Run: headless pygame with SDL's dummy video driver; simulated clock (each Clock.tick advances the game by its frame time, no real sleeping); random seed 0; keys injected as events and as key.get_pressed() state; no mouse input.
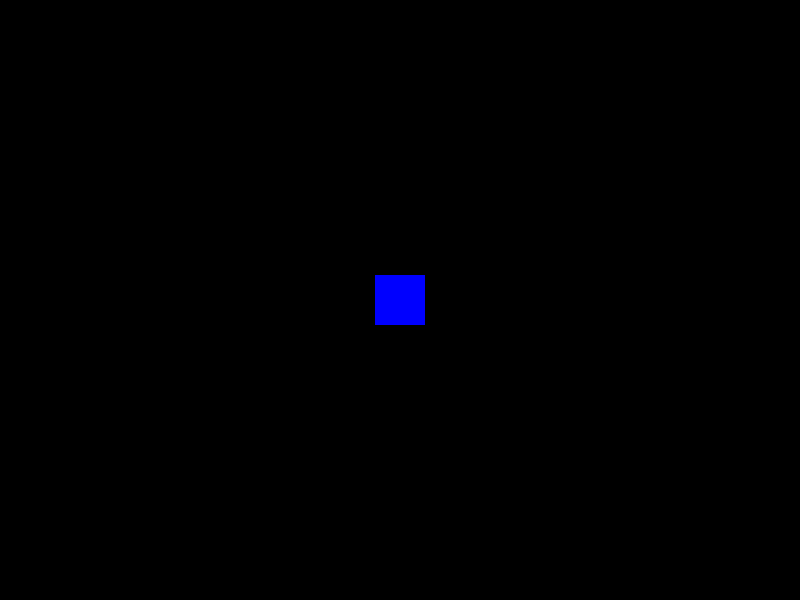
Frame 1 of 4 · flips 1–60 · no input
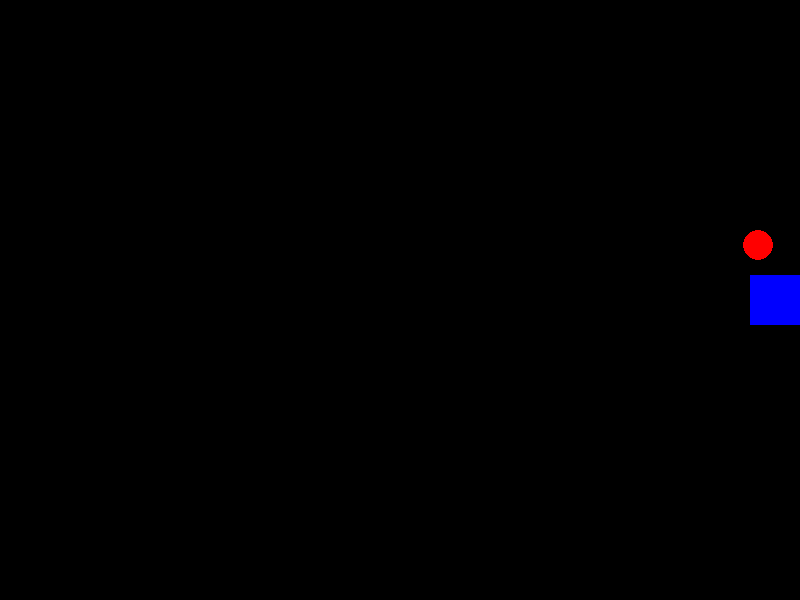
Frame 2 of 4 · flips 61–180 · tapped SPACE, RETURN · held RIGHT (→), D
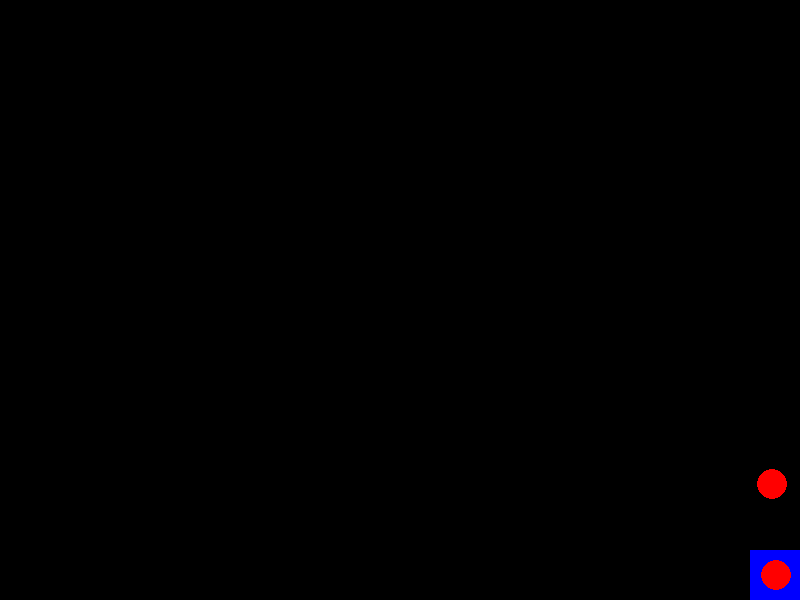
Frame 3 of 4 · flips 181–300 · held DOWN (↓), S
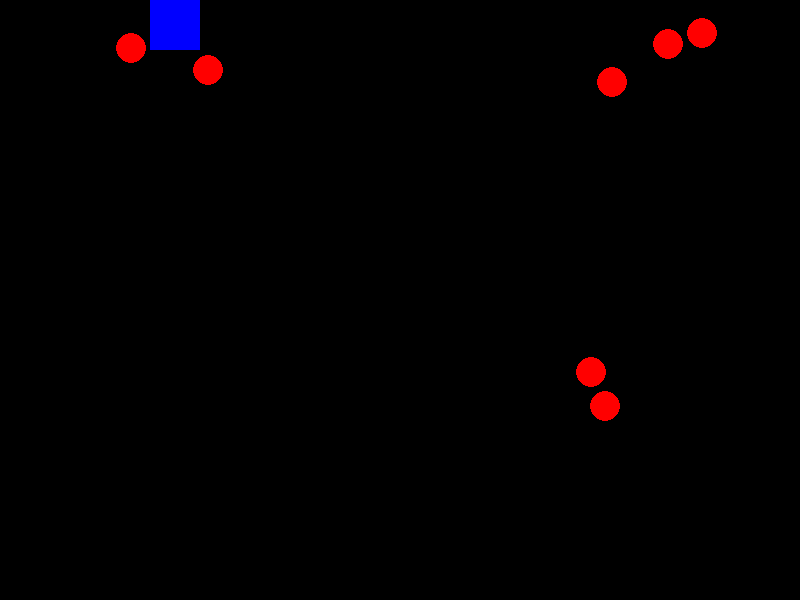
Frame 4 of 4 · flips 301–420 · held LEFT (←), A, UP (↑), W

The pygame program that drew these frames:

import pygame
import random
import math

# Inicializar Pygame
pygame.init()

# Configuración de la ventana
ancho, alto = 800, 600
ventana = pygame.display.set_mode((ancho, alto))
pygame.display.set_caption("Enemigos persiguiendo al jugador")

# Colores
BLANCO = (255, 255, 255)
NEGRO = (0, 0, 0)
ROJO = (255, 0, 0)
AZUL = (0, 0, 255)

# Jugador
jugador = pygame.Rect(ancho // 2 - 25, alto // 2 - 25, 50, 50)
velocidad_jugador = 5

# Clase enemigo
class Enemigo:
    def __init__(self, x, y):
        self.x = x
        self.y = y
        self.velocidad = 2

    def mover_hacia_jugador(self):
        # Calcular dirección hacia el jugador
        dx = jugador.x + jugador.width // 2 - self.x
        dy = jugador.y + jugador.height // 2 - self.y
        distancia = math.sqrt(dx**2 + dy**2)
        if distancia != 0:
            self.x += self.velocidad * dx / distancia
            self.y += self.velocidad * dy / distancia

    def dibujar(self, ventana):
        pygame.draw.circle(ventana, ROJO, (int(self.x), int(self.y)), 15)

# Lista de enemigos
enemigos = []

# Función para generar enemigos aleatoriamente cerca de los límites
def generar_enemigo():
    margen = 50  # Distancia desde el borde
    x = random.choice([random.randint(0, margen), random.randint(ancho - margen, ancho)])
    y = random.choice([random.randint(0, margen), random.randint(alto - margen, alto)])
    enemigos.append(Enemigo(x, y))

# Bucle principal
reloj = pygame.time.Clock()
corriendo = True

while corriendo:
    ventana.fill(NEGRO)

    # Manejo de eventos
    for evento in pygame.event.get():
        if evento.type == pygame.QUIT:
            corriendo = False

    # Movimiento del jugador con las teclas
    keys = pygame.key.get_pressed()
    if keys[pygame.K_UP] and jugador.y > 0:
        jugador.y -= velocidad_jugador
    if keys[pygame.K_DOWN] and jugador.y < alto - jugador.height:
        jugador.y += velocidad_jugador
    if keys[pygame.K_LEFT] and jugador.x > 0:
        jugador.x -= velocidad_jugador
    if keys[pygame.K_RIGHT] and jugador.x < ancho - jugador.width:
        jugador.x += velocidad_jugador

    # Dibujar jugador
    pygame.draw.rect(ventana, AZUL, jugador)

    # Generar enemigos aleatoriamente
    if random.randint(1, 60) == 1:  # Generar aproximadamente un enemigo por segundo
        generar_enemigo()

    # Mover y dibujar enemigos
    for enemigo in enemigos:
        enemigo.mover_hacia_jugador()
        enemigo.dibujar(ventana)

    # Actualizar pantalla
    pygame.display.flip()
    reloj.tick(60)

# Cerrar Pygame
pygame.quit()
